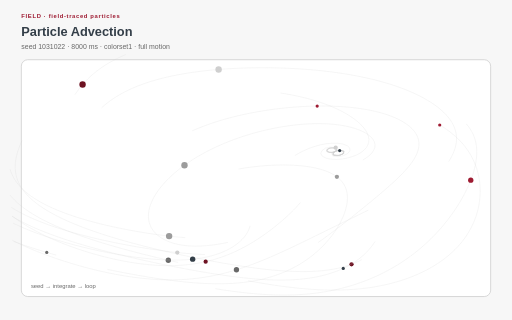
t = 0.00 s
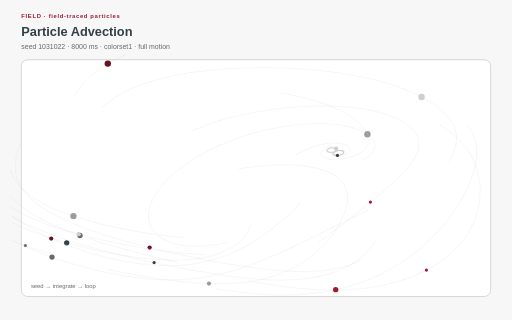
t = 2.00 s
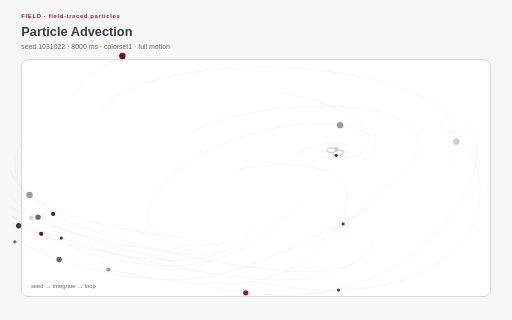
t = 3.00 s
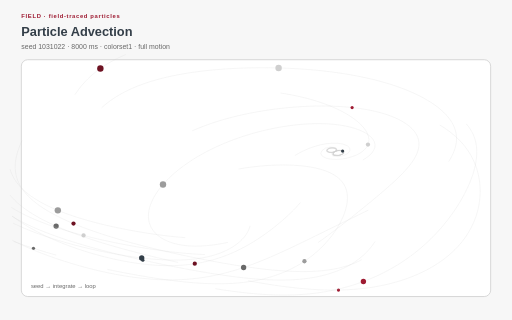
t = 5.00 s
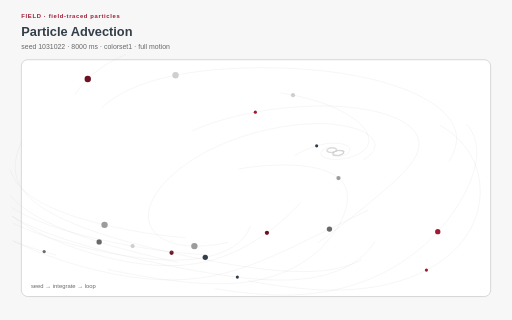
t = 6.00 s
t = 8.00 s: frame unchanged from t = 0.00 s, image omitted

The animated SVG that drew these frames (rendered in a browser with its animation timeline set to each time). Animation: 18 SMIL elements (animateMotion=18), 17 CSS @keyframes rules; one cycle of 8.00 s, repeats indefinitely.

<?xml version="1.0" encoding="UTF-8"?>
<svg xmlns="http://www.w3.org/2000/svg" xmlns:xlink="http://www.w3.org/1999/xlink" viewBox="0 0 960 600" width="960" height="600" role="img" aria-labelledby="particle-advection-title particle-advection-desc" data-procedural-svg-version="1" data-pattern-id="procedural-svg-particle-advection" data-example-id="particle-advection" data-family="field" data-renderer="field" data-variant="3" data-pattern-revision="1" data-seed="1031022" data-palette="colorset1" data-motion="full" data-motion-engine="smil" data-duration-ms="8000" data-loop="true" data-loop-contract="master-phase" data-reduced-motion-fallback="layered" data-driver="SMIL motion paths" data-technique="field-traced particles" data-deterministic="true" data-standalone="true" data-parameter-values="{}" data-parameter-hash="5e9f8e8ac75a53445f36ccfe198f885f862fa051844f4e5e049fe35f582d1829">
  <title id="particle-advection-title">Particle Advection</title>
  <desc id="particle-advection-desc">Particles follow bounded precomputed field trajectories with deterministic phase-offset playback. Deterministic seed 1031022; full motion.</desc>

  <style>:root{color-scheme:light}
*{box-sizing:border-box}
.psvg-panel{fill:#ffffff;stroke:#cfcfcf;stroke-width:1.5}
.psvg-guide{fill:none;stroke:#cfcfcf;stroke-width:2}
.psvg-title{font:700 24px Arial,sans-serif;fill:#333e48}
.psvg-subtitle{font:13px Arial,sans-serif;fill:#696969}
.psvg-kicker{font:700 11px Arial,sans-serif;letter-spacing:1.222px;fill:#9e1b32}
.psvg-label{font:600 13px Arial,sans-serif;fill:#333e48}
.psvg-node-label{font:700 10px Arial,sans-serif;fill:#ffffff;pointer-events:none}
.psvg-note{font:11px Arial,sans-serif;fill:#696969}
.psvg-cell,.psvg-art circle,.psvg-art rect,.psvg-art path,.psvg-art polygon{transform-box:fill-box;transform-origin:center}
.psvg-reduced-layer{display:none}

@keyframes psvg-wave{0%,100%{transform:scale(.72);opacity:.42}50%{transform:scale(1.28);opacity:1}}
@keyframes psvg-travel{0%,100%{transform:translateX(0)}50%{transform:translateX(var(--psvg-distance))}}
@keyframes psvg-travel-overshoot{0%,100%{transform:translateX(0)}8%,92%{transform:translateX(-14px)}45%,55%{transform:translateX(calc(var(--psvg-distance) + 18px))}50%{transform:translateX(var(--psvg-distance))}}
@keyframes psvg-travel-asymmetric{0%,100%{transform:translateX(0)}28%,66%{transform:translateX(var(--psvg-distance))}}
@keyframes psvg-crossfade-a{0%,100%{opacity:.18;transform:scale(.86)}50%{opacity:.78;transform:scale(1.06)}}
@keyframes psvg-crossfade-b{0%,100%{opacity:.78;transform:scale(1.06)}50%{opacity:.18;transform:scale(.86)}}
@keyframes psvg-parallax{0%,100%{transform:translateX(calc(var(--psvg-shift)*-1))}50%{transform:translateX(var(--psvg-shift))}}
@keyframes psvg-draw{0%,10%,100%{stroke-dasharray:1;stroke-dashoffset:1}55%,78%{stroke-dasharray:1;stroke-dashoffset:0}}
@keyframes psvg-conveyor{to{stroke-dashoffset:-1}}
@keyframes psvg-trim{0%{stroke-dasharray:.16 .84;stroke-dashoffset:.2}100%{stroke-dasharray:.16 .84;stroke-dashoffset:-.8}}
@keyframes psvg-ribbon{0%,100%{transform:translateX(-9px);opacity:.4}50%{transform:translateX(9px);opacity:.9}}
@keyframes psvg-contour{0%,100%{transform:scale(.88);opacity:.18}50%{transform:scale(1.1);opacity:.62}}
@keyframes psvg-cell-state{0%,100%{opacity:.28}50%{opacity:.95}}
@keyframes psvg-rd{0%,100%{opacity:.35}50%{opacity:1}}
@keyframes psvg-seed{0%,8%,100%{transform:scale(.35);opacity:.25}48%,78%{transform:scale(1);opacity:1}}
@keyframes psvg-tile-wave{0%,100%{transform:scale(.72) rotate(0deg);opacity:.32}50%{transform:scale(1.12) rotate(45deg);opacity:.92}}
@keyframes psvg-state-card{0%,18%,100%{opacity:.38;transform:scale(.94)}35%,58%{opacity:1;transform:scale(1.08)}75%{opacity:.62;transform:scale(1)}}

@media(prefers-reduced-motion:reduce){.psvg-motion-layer{display:none!important}.psvg-reduced-layer{display:inline!important}*{animation:none!important}}</style>
  <rect width="960" height="600" fill="#f7f7f7"/>
  <text class="psvg-kicker" x="40" y="34">FIELD · field-traced particles</text>
  <text class="psvg-title" x="40" y="68">Particle Advection</text>
  <text class="psvg-subtitle" x="40" y="92">seed 1031022 · 8000 ms · colorset1 · full motion</text>
  <g class="psvg-motion-layer" data-motion-layer="animated"><rect class="psvg-panel" x="40" y="112" width="880" height="444" rx="12"/><g class="psvg-art" data-role="procedural-art"><path id="field-route-0" d="M 824.474 234.365 L 831.156 238.49 L 837.503 242.749 L 843.507 247.131 L 849.168 251.629 L 854.484 256.233 L 859.459 260.933 L 864.097 265.719 L 868.406 270.583 L 872.394 275.517 L 876.071 280.512 L 879.445 285.56 L 882.529 290.656 L 885.332 295.793 L 887.865 300.965 L 890.138 306.168 L 892.16 311.398 L 893.94 316.65 L 895.487 321.92 L 896.807 327.206 L 897.909 332.505 L 898.796 337.814 L 899.474 343.131 L 899.948 348.454 L 900.221 353.78 L 900.295 359.108 L 900.173 364.436 L 899.855 369.761 L 899.341 375.083 L 898.632 380.399 L 897.727 385.707 L 896.623 391.006 L 895.318 396.293 L 893.81 401.567 L 892.094 406.824 L 890.168 412.063 L 888.026 417.28 L 885.664 422.473 L 883.075 427.638 L 880.256 432.773 L 877.199 437.873 L 873.899 442.934 L 870.349 447.952 L 866.543 452.922 L 862.476 457.839 L 858.142 462.697 L 853.535 467.491 L 848.649 472.215 L 843.481 476.861 L 838.027 481.424 L 832.283 485.894 L 826.247 490.266 L 819.916 494.531 L 813.292 498.68 L 806.373 502.705 L 799.162 506.597 L 791.66 510.347 L 783.871 513.945 L 775.801 517.381 L 767.455 520.646 L 758.843 523.729 L 749.973 526.62 L 740.858 529.31 L 731.511 531.789 L 721.948 534.049 L 712.187 536.083 L 702.249 537.884 L 692.154 539.448 L 681.926 540.773 L 671.588 541.86 L 661.163 542.71 L 650.674 543.328 L 640.143 543.722 L 629.589 543.899 L 619.029 543.871 L 608.478 543.648 L 597.949 543.242 L 587.451 542.666 L 576.992 541.931 L 566.577 541.051 L 556.211 540.035 L 545.895 538.896 L 535.631 537.642 L 525.42 536.285 L 515.26 534.832 L 505.152 533.291 L 495.093 531.669 L 485.082 529.973 L 475.118 528.208 L 465.2 526.379" fill="none" stroke="#cfcfcf" stroke-width="1" opacity=".35"/><circle r="3" fill="#9e1b32"><animateMotion keyPoints="0;1;0" keyTimes="0;0.5;1" calcMode="linear" dur="8.000s" begin="0s" repeatCount="indefinite"><mpath href="#field-route-0"/></animateMotion></circle><path id="field-route-1" d="M 678.333 486.874 L 670.942 490.68 L 662.967 494.172 L 654.447 497.32 L 645.438 500.1 L 636.007 502.496 L 626.226 504.505 L 616.17 506.131 L 605.909 507.39 L 595.505 508.303 L 585.011 508.895 L 574.467 509.196 L 563.908 509.232 L 553.355 509.031 L 542.827 508.619 L 532.334 508.02 L 521.883 507.255 L 511.48 506.341 L 501.124 505.297 L 490.818 504.136 L 480.56 502.87 L 470.35 501.511 L 460.184 500.069 L 450.062 498.55 L 439.982 496.963 L 429.941 495.312 L 419.939 493.603 L 409.974 491.841 L 400.044 490.028 L 390.149 488.167 L 380.288 486.261 L 370.46 484.311 L 360.666 482.319 L 350.905 480.286 L 341.178 478.212 L 331.484 476.098 L 321.826 473.944 L 312.204 471.749 L 302.62 469.512 L 293.074 467.234 L 283.57 464.912 L 274.108 462.545 L 264.693 460.133 L 255.326 457.672 L 246.012 455.162 L 236.752 452.6 L 227.553 449.985 L 218.417 447.312 L 209.351 444.58 L 200.359 441.786 L 191.449 438.927 L 182.626 435.999 L 173.899 433 L 165.275 429.924 L 156.765 426.77 L 148.377 423.533 L 140.125 420.208 L 132.02 416.793 L 124.077 413.282 L 116.309 409.673 L 108.735 405.96 L 101.372 402.141 L 94.24 398.212 L 87.36 394.17 L 80.755 390.012 L 74.448 385.739 L 68.465 381.349 L 62.829 376.843 L 57.566 372.224 L 52.7 367.495 L 48.252 362.663 L 44.241 357.734 L 40.681 352.718 L 37.584 347.625 L 34.953 342.465 L 32.787 337.25 L 31.079 331.992 L 29.818 326.702 L 28.985 321.391 L 28.561 316.067 L 28.522 310.739 L 28.844 305.413 L 29.499 300.096 L 30.463 294.79 L 31.71 289.499 L 33.216 284.226 L 34.959 278.971 L 36.917 273.735 L 39.071 268.519 L 41.404 263.323" fill="none" stroke="#cfcfcf" stroke-width="1" opacity=".35"/><circle r="4" fill="#6d1222"><animateMotion keyPoints="0;1;0" keyTimes="0;0.5;1" calcMode="linear" dur="8.000s" begin="-0.11s" repeatCount="indefinite"><mpath href="#field-route-1"/></animateMotion></circle><path id="field-route-2" d="M 334.031 492.075 L 324.375 489.919 L 314.748 487.729 L 305.153 485.505 L 295.589 483.245 L 286.058 480.951 L 276.563 478.62 L 267.104 476.251 L 257.683 473.844 L 248.304 471.396 L 238.968 468.906 L 229.678 466.372 L 220.439 463.792 L 211.253 461.164 L 202.125 458.485 L 193.059 455.752 L 184.061 452.964 L 175.135 450.117 L 166.289 447.208 L 157.527 444.233 L 148.859 441.19 L 140.293 438.074 L 131.837 434.883 L 123.501 431.612 L 115.296 428.258 L 107.234 424.817 L 99.329 421.284 L 91.595 417.656 L 84.047 413.93 L 76.703 410.102 L 69.581 406.168 L 62.7 402.126 L 56.08 397.975 L 49.745 393.712 L 43.715 389.338 L 38.014 384.854 L 32.662 380.261 L 27.682 375.562 L 23.093 370.764 L 18.91 365.871" fill="none" stroke="#cfcfcf" stroke-width="1" opacity=".35"/><circle r="5" fill="#696969"><animateMotion keyPoints="0;1;0" keyTimes="0;0.5;1" calcMode="linear" dur="8.000s" begin="-0.22s" repeatCount="indefinite"><mpath href="#field-route-2"/></animateMotion></circle><path id="field-route-3" d="M 347.229 445.619 L 336.812 444.744 L 326.441 443.74 L 316.119 442.616 L 305.846 441.383 L 295.623 440.046 L 285.453 438.612 L 275.336 437.086 L 265.273 435.469 L 255.268 433.765 L 245.323 431.974 L 235.439 430.098 L 225.621 428.135 L 215.873 426.086 L 206.2 423.949 L 196.606 421.723 L 187.099 419.404 L 177.685 416.99 L 168.372 414.478 L 159.171 411.864 L 150.091 409.144 L 141.144 406.313 L 132.345 403.367 L 123.708 400.302 L 115.25 397.112 L 106.991 393.792 L 98.95 390.338 L 91.151 386.746 L 83.619 383.012 L 76.378 379.133 L 69.457 375.109 L 62.882 370.94 L 56.681 366.627 L 50.881 362.175 L 45.503 357.589 L 40.568 352.879 L 36.09 348.054 L 32.08 343.125 L 28.539 338.105 L 25.464 333.008 L 22.848 327.846 L 20.675 322.632 L 18.927 317.378" fill="none" stroke="#cfcfcf" stroke-width="1" opacity=".35"/><circle r="6" fill="#9c9c9c"><animateMotion keyPoints="0;1;0" keyTimes="0;0.5;1" calcMode="linear" dur="8.000s" begin="-0.33s" repeatCount="indefinite"><mpath href="#field-route-3"/></animateMotion></circle><path id="field-route-4" d="M 703.272 452.757 L 699.896 457.805 L 696.174 462.791 L 692.092 467.705 L 687.635 472.535 L 682.789 477.269 L 677.538 481.892 L 671.867 486.386 L 665.764 490.734 L 659.219 494.915 L 652.224 498.907 L 644.778 502.685 L 636.886 506.225 L 628.562 509.504 L 619.826 512.497 L 610.709 515.186 L 601.25 517.554 L 591.493 519.593 L 581.489 521.298 L 571.286 522.673 L 560.935 523.727 L 550.48 524.475 L 539.959 524.936 L 529.406 525.131 L 518.847 525.082 L 508.3 524.813 L 497.781 524.344 L 487.3 523.696 L 476.861 522.889 L 466.47 521.94 L 456.128 520.865 L 445.833 519.677 L 435.587 518.389 L 425.386 517.011 L 415.229 515.553 L 405.113 514.023 L 395.038 512.429 L 384.999 510.775 L 374.996 509.068 L 365.027 507.311 L 355.089 505.508 L 345.183 503.663 L 335.307 501.777 L 325.459 499.853 L 315.641 497.892 L 305.851 495.894 L 296.089 493.862 L 286.356 491.795 L 276.653 489.692 L 266.98 487.555 L 257.338 485.382 L 247.729 483.173 L 238.154 480.926 L 228.615 478.64 L 219.115 476.314 L 209.655 473.946 L 200.238 471.535 L 190.868 469.077 L 181.549 466.572 L 172.283 464.016 L 163.076 461.407 L 153.931 458.743 L 144.855 456.019 L 135.854 453.233 L 126.934 450.381 L 118.101 447.461 L 109.365 444.468 L 100.734 441.398 L 92.217 438.248 L 83.825 435.014 L 75.571 431.691 L 67.466 428.276 L 59.525 424.764 L 51.762 421.151 L 44.195 417.435 L 36.84 413.612 L 29.716 409.679 L 22.843 405.634" fill="none" stroke="#cfcfcf" stroke-width="1" opacity=".35"/><circle r="3" fill="#333e48"><animateMotion keyPoints="0;1;0" keyTimes="0;0.5;1" calcMode="linear" dur="8.000s" begin="-0.44s" repeatCount="indefinite"><mpath href="#field-route-4"/></animateMotion></circle><path id="field-route-5" d="M 384.04 477.287 L 373.521 476.822 L 363.037 476.183 L 352.594 475.391 L 342.195 474.463 L 331.842 473.415 L 321.534 472.257 L 311.273 470.999 L 301.057 469.65 L 290.886 468.217 L 280.761 466.704 L 270.681 465.115 L 260.647 463.454 L 250.66 461.724 L 240.719 459.926 L 230.827 458.061 L 220.985 456.13 L 211.195 454.133 L 201.46 452.068 L 191.783 449.936 L 182.166 447.735 L 172.615 445.462 L 163.133 443.117 L 153.726 440.696 L 144.399 438.197 L 135.16 435.617 L 126.016 432.952 L 116.976 430.198 L 108.049 427.352 L 99.245 424.41 L 90.576 421.367 L 82.056 418.22 L 73.699 414.963 L 65.52 411.593 L 57.536 408.105 L 49.767 404.497 L 42.231 400.764 L 34.949 396.906 L 27.943 392.919 L 21.234 388.805" fill="none" stroke="#cfcfcf" stroke-width="1" opacity=".35"/><circle r="4" fill="#cfcfcf"><animateMotion keyPoints="0;1;0" keyTimes="0;0.5;1" calcMode="linear" dur="8.000s" begin="-0.55s" repeatCount="indefinite"><mpath href="#field-route-5"/></animateMotion></circle><path id="field-route-6" d="M 874.295 232.33 L 878.374 237.245 L 881.913 242.264 L 884.935 247.37 L 887.464 252.543 L 889.529 257.768 L 891.162 263.032 L 892.392 268.323 L 893.249 273.634 L 893.762 278.955 L 893.958 284.283 L 893.861 289.61 L 893.495 294.935 L 892.88 300.254 L 892.034 305.565 L 890.975 310.866 L 889.717 316.156 L 888.272 321.434 L 886.653 326.699 L 884.87 331.951 L 882.932 337.188 L 880.845 342.411 L 878.617 347.619 L 876.253 352.812 L 873.758 357.989 L 871.136 363.15 L 868.39 368.295 L 865.521 373.422 L 862.533 378.533 L 859.426 383.625 L 856.201 388.698 L 852.857 393.752 L 849.395 398.786 L 845.815 403.798 L 842.113 408.788 L 838.29 413.755 L 834.344 418.697 L 830.271 423.612 L 826.069 428.5 L 821.736 433.359 L 817.269 438.187 L 812.663 442.981 L 807.915 447.741 L 803.022 452.462 L 797.978 457.143 L 792.781 461.781 L 787.424 466.373 L 781.904 470.915 L 776.216 475.404 L 770.354 479.835 L 764.314 484.206 L 758.091 488.51 L 751.679 492.744 L 745.074 496.901 L 738.272 500.976 L 731.267 504.963 L 724.054 508.855 L 716.631 512.645 L 708.993 516.324 L 701.138 519.885 L 693.064 523.319 L 684.768 526.615 L 676.252 529.766 L 667.516 532.759 L 658.564 535.585 L 649.4 538.233 L 640.032 540.692 L 630.468 542.951 L 620.721 545.001 L 610.805 546.833 L 600.737 548.44 L 590.535 549.816 L 580.221 550.959 L 569.816 551.867 L 559.341 552.543 L 548.818 552.991 L 538.268 553.218 L 527.708 553.232 L 517.154 553.045 L 506.621 552.669 L 496.118 552.116 L 485.653 551.4 L 475.234 550.534 L 464.862 549.532 L 454.541 548.405 L 444.271 547.165 L 434.051 545.825 L 423.879 544.392 L 413.755 542.878 L 403.675 541.29" fill="none" stroke="#cfcfcf" stroke-width="1" opacity=".35"/><circle r="5" fill="#9e1b32"><animateMotion keyPoints="0;1;0" keyTimes="0;0.5;1" calcMode="linear" dur="8.000s" begin="-0.66s" repeatCount="indefinite"><mpath href="#field-route-6"/></animateMotion></circle><path id="field-route-7" d="M 140.595 177.492 L 143.972 172.444 L 147.594 167.439 L 151.466 162.482 L 155.598 157.579 L 159.997 152.735 L 164.671 147.958 L 169.63 143.254 L 174.881 138.631 L 180.431 134.099 L 186.288 129.665 L 192.456 125.34 L 198.939 121.135 L 205.738 117.058 L 212.851 113.12 L 220.275 109.331 L 228.003 105.7 L 236.024 102.234" fill="none" stroke="#cfcfcf" stroke-width="1" opacity=".35"/><circle r="6" fill="#6d1222"><animateMotion keyPoints="0;1;0" keyTimes="0;0.5;1" calcMode="linear" dur="8.000s" begin="-0.77s" repeatCount="indefinite"><mpath href="#field-route-7"/></animateMotion></circle><path id="field-route-8" d="M 105.442 478.344 L 96.231 475.738 L 87.086 473.074 L 78.012 470.349 L 69.016 467.559 L 60.102 464.702 L 51.28 461.773 L 42.557 458.77 L 33.942 455.69 L 25.443 452.527" fill="none" stroke="#cfcfcf" stroke-width="1" opacity=".35"/><circle r="3" fill="#696969"><animateMotion keyPoints="0;1;0" keyTimes="0;0.5;1" calcMode="linear" dur="8.000s" begin="-0.88s" repeatCount="indefinite"><mpath href="#field-route-8"/></animateMotion></circle><path id="field-route-9" d="M 447.254 316.961 L 457.267 315.267 L 467.405 313.776 L 477.652 312.489 L 487.993 311.41 L 498.413 310.546 L 508.897 309.904 L 519.426 309.498 L 529.981 309.343 L 540.539 309.458 L 551.068 309.867 L 561.527 310.599 L 571.865 311.688 L 582.008 313.17 L 591.863 315.084 L 601.311 317.464 L 610.207 320.335 L 618.394 323.7 L 625.727 327.534 L 632.096 331.784 L 637.45 336.376 L 641.803 341.23 L 645.218 346.272 L 647.785 351.44 L 649.601 356.689 L 650.759 361.985 L 651.344 367.305 L 651.427 372.632 L 651.069 377.957 L 650.317 383.272 L 649.213 388.571 L 647.79 393.85 L 646.074 399.107 L 644.086 404.34 L 641.843 409.546 L 639.359 414.725 L 636.642 419.873 L 633.7 424.991 L 630.538 430.074 L 627.159 435.122 L 623.563 440.131 L 619.749 445.1 L 615.714 450.024 L 611.455 454.899 L 606.966 459.722 L 602.24 464.486 L 597.269 469.187 L 592.045 473.817 L 586.557 478.369 L 580.794 482.834 L 574.745 487.201 L 568.399 491.46 L 561.744 495.597 L 554.768 499.597 L 547.463 503.444 L 539.822 507.121 L 531.839 510.609 L 523.515 513.888 L 514.855 516.937 L 505.87 519.737 L 496.58 522.27 L 487.008 524.52 L 477.186 526.477 L 467.15 528.134 L 456.938 529.49 L 446.589 530.55 L 436.141 531.323 L 425.627 531.823 L 415.078 532.067 L 404.518 532.073 L 393.967 531.86 L 383.438 531.449 L 372.943 530.858 L 362.489 530.104 L 352.081 529.205 L 341.721 528.174 L 331.409 527.025 L 321.146 525.771 L 310.93 524.421 L 300.761 522.985 L 290.637 521.469 L 280.556 519.883 L 270.517 518.23 L 260.519 516.516 L 250.559 514.745 L 240.637 512.921 L 230.753 511.046 L 220.905 509.122 L 211.094 507.151 L 201.32 505.135" fill="none" stroke="#cfcfcf" stroke-width="1" opacity=".35"/><circle r="4" fill="#9c9c9c"><animateMotion keyPoints="0;1;0" keyTimes="0;0.5;1" calcMode="linear" dur="8.000s" begin="-0.99s" repeatCount="indefinite"><mpath href="#field-route-9"/></animateMotion></circle><path id="field-route-10" d="M 468.862 423.519 L 467.299 428.788 L 464.987 433.987 L 461.975 439.094 L 458.296 444.088 L 453.968 448.948 L 449.003 453.65 L 443.406 458.168 L 437.182 462.472 L 430.336 466.529 L 422.881 470.303 L 414.841 473.757 L 406.253 476.857 L 397.17 479.575 L 387.66 481.891 L 377.799 483.797 L 367.666 485.298 L 357.338 486.408 L 346.882 487.152 L 336.352 487.558 L 325.794 487.658 L 315.24 487.482 L 304.713 487.06 L 294.23 486.418 L 283.801 485.58 L 273.434 484.567 L 263.132 483.396 L 252.898 482.083 L 242.732 480.641 L 232.636 479.079 L 222.609 477.407 L 212.652 475.633 L 202.765 473.762 L 192.947 471.799 L 183.201 469.748 L 173.528 467.611 L 163.928 465.391 L 154.405 463.089 L 144.96 460.706 L 135.598 458.241 L 126.323 455.694 L 117.138 453.065 L 108.049 450.352 L 99.063 447.554 L 90.185 444.669 L 81.423 441.695 L 72.785 438.63 L 64.28 435.472 L 55.918 432.218 L 47.709 428.867 L 39.663 425.416 L 31.793 421.863 L 24.111 418.208" fill="none" stroke="#cfcfcf" stroke-width="1" opacity=".35"/><circle r="5" fill="#333e48"><animateMotion keyPoints="0;1;0" keyTimes="0;0.5;1" calcMode="linear" dur="8.000s" begin="-1.1s" repeatCount="indefinite"><mpath href="#field-route-10"/></animateMotion></circle><path id="field-route-11" d="M 190.451 202.111 L 195.699 197.488 L 201.278 192.964 L 207.193 188.55 L 213.444 184.256 L 220.032 180.092 L 226.952 176.068 L 234.198 172.192 L 241.76 168.473 L 249.625 164.918 L 257.78 161.532 L 266.206 158.321 L 274.885 155.286 L 283.798 152.429 L 292.925 149.748 L 302.246 147.244 L 311.74 144.911 L 321.39 142.748 L 331.178 140.748 L 341.087 138.907 L 351.104 137.219 L 361.213 135.679 L 371.403 134.282 L 381.663 133.021 L 391.984 131.893 L 402.356 130.891 L 412.771 130.013 L 423.223 129.253 L 433.706 128.608 L 444.213 128.075 L 454.739 127.651 L 465.28 127.333 L 475.832 127.12 L 486.39 127.011 L 496.95 127.003 L 507.508 127.098 L 518.061 127.293 L 528.604 127.589 L 539.135 127.987 L 549.648 128.487 L 560.141 129.09 L 570.607 129.798 L 581.043 130.612 L 591.443 131.535 L 601.803 132.568 L 612.116 133.713 L 622.376 134.974 L 632.576 136.353 L 642.709 137.853 L 652.767 139.476 L 662.742 141.225 L 672.624 143.104 L 682.403 145.115 L 692.069 147.26 L 701.611 149.542 L 711.018 151.963 L 720.277 154.525 L 729.376 157.229 L 738.3 160.078 L 747.037 163.07 L 755.571 166.208 L 763.889 169.491 L 771.974 172.918 L 779.81 176.49 L 787.38 180.205 L 794.666 184.061 L 801.651 188.057 L 808.313 192.191 L 814.633 196.46 L 820.588 200.86 L 826.156 205.387 L 831.315 210.036 L 836.039 214.801 L 840.305 219.675 L 844.093 224.648 L 847.38 229.711 L 850.151 234.853 L 852.393 240.059 L 854.098 245.317 L 855.267 250.613 L 855.904 255.931 L 856.022 261.259 L 855.64 266.583 L 854.781 271.893 L 853.473 277.18 L 851.747 282.437 L 849.634 287.657 L 847.167 292.838 L 844.378 297.976 L 841.297 303.073" fill="none" stroke="#cfcfcf" stroke-width="1" opacity=".35"/><circle r="6" fill="#cfcfcf"><animateMotion keyPoints="0;1;0" keyTimes="0;0.5;1" calcMode="linear" dur="8.000s" begin="-1.21s" repeatCount="indefinite"><mpath href="#field-route-11"/></animateMotion></circle><path id="field-route-12" d="M 360.238 245.393 L 368.265 241.931 L 376.496 238.593 L 384.923 235.382 L 393.535 232.299 L 402.324 229.346 L 411.279 226.522 L 420.392 223.83 L 429.653 221.27 L 439.052 218.842 L 448.582 216.546 L 458.232 214.383 L 467.996 212.353 L 477.865 210.456 L 487.83 208.695 L 497.886 207.068 L 508.025 205.578 L 518.239 204.225 L 528.522 203.013 L 538.867 201.944 L 549.268 201.021 L 559.716 200.248 L 570.204 199.628 L 580.725 199.169 L 591.269 198.874 L 601.826 198.752 L 612.385 198.81 L 622.934 199.057 L 633.457 199.501 L 643.938 200.153 L 654.356 201.024 L 664.688 202.124 L 674.907 203.467 L 684.983 205.062 L 694.878 206.923 L 704.552 209.058 L 713.96 211.479 L 723.049 214.192 L 731.762 217.202 L 740.038 220.511 L 747.812 224.117 L 755.017 228.012 L 761.583 232.185 L 767.445 236.617 L 772.544 241.283 L 776.83 246.152 L 780.268 251.19 L 782.844 256.357 L 784.56 261.614 L 785.443 266.923 L 785.535 272.251 L 784.893 277.569 L 783.582 282.856 L 781.67 288.096 L 779.227 293.279 L 776.319 298.401 L 773.004 303.46 L 769.34 308.457 L 765.374 313.395 L 761.15 318.278 L 756.705 323.111 L 752.072 327.899 L 747.28 332.647 L 742.353 337.359 L 737.312 342.041 L 732.175 346.696 L 726.957 351.328 L 721.672 355.941 L 716.33 360.537 L 710.94 365.119 L 705.51 369.688 L 700.046 374.248 L 694.552 378.798 L 689.031 383.339 L 683.485 387.874 L 677.917 392.401 L 672.327 396.921 L 666.713 401.434 L 661.075 405.939 L 655.411 410.436 L 649.719 414.923 L 643.995 419.401 L 638.236 423.867 L 632.438 428.32 L 626.596 432.758 L 620.705 437.18 L 614.76 441.583 L 608.754 445.966 L 602.68 450.324 L 596.533 454.657" fill="none" stroke="#cfcfcf" stroke-width="1" opacity=".35"/><circle r="3" fill="#9e1b32"><animateMotion keyPoints="0;1;0" keyTimes="0;0.5;1" calcMode="linear" dur="8.000s" begin="-1.32s" repeatCount="indefinite"><mpath href="#field-route-12"/></animateMotion></circle><path id="field-route-13" d="M 563.26 379.748 L 559.097 384.645 L 554.671 389.482 L 550.035 394.27 L 545.225 399.013 L 540.26 403.715 L 535.155 408.379 L 529.918 413.006 L 524.551 417.594 L 519.054 422.144 L 513.426 426.652 L 507.661 431.116 L 501.753 435.532 L 495.695 439.896 L 489.476 444.202 L 483.086 448.444 L 476.512 452.613 L 469.743 456.703 L 462.763 460.701 L 455.558 464.596 L 448.114 468.375 L 440.415 472.022 L 432.449 475.519 L 424.202 478.847 L 415.667 481.984 L 406.837 484.907 L 397.714 487.59 L 388.306 490.01 L 378.629 492.143 L 368.708 493.968 L 358.576 495.47 L 348.272 496.637 L 337.841 497.466 L 327.327 497.961 L 316.772 498.131 L 306.216 497.991 L 295.69 497.56 L 285.222 496.858 L 274.832 495.907 L 264.534 494.727 L 254.34 493.337 L 244.256 491.756 L 234.286 490 L 224.434 488.082 L 214.7 486.016 L 205.086 483.811 L 195.593 481.478 L 186.22 479.023 L 176.969 476.454 L 167.841 473.775 L 158.837 470.991 L 149.96 468.105 L 141.212 465.121 L 132.596 462.041 L 124.115 458.866 L 115.775 455.598 L 107.58 452.238 L 99.535 448.787 L 91.645 445.245 L 83.917 441.614 L 76.358 437.894 L 68.972 434.086 L 61.768 430.19 L 54.751 426.208 L 47.928 422.142 L 41.306 417.992 L 34.889 413.76 L 28.683 409.449 L 22.693 405.061" fill="none" stroke="#cfcfcf" stroke-width="1" opacity=".35"/><circle r="4" fill="#6d1222"><animateMotion keyPoints="0;1;0" keyTimes="0;0.5;1" calcMode="linear" dur="8.000s" begin="-1.43s" repeatCount="indefinite"><mpath href="#field-route-13"/></animateMotion></circle><path id="field-route-14" d="M 690.649 393.932 L 683.062 397.638 L 675.466 401.34 L 667.867 405.039 L 660.267 408.738 L 652.669 412.438 L 645.074 416.14 L 637.483 419.844 L 629.898 423.551 L 622.318 427.261 L 614.742 430.973 L 607.169 434.686 L 599.597 438.399 L 592.021 442.111 L 584.44 445.82 L 576.848 449.524 L 569.241 453.219 L 561.613 456.904 L 553.958 460.574 L 546.268 464.225 L 538.536 467.854 L 530.753 471.455 L 522.911 475.023 L 515 478.553 L 507.01 482.036 L 498.93 485.467 L 490.75 488.836 L 482.457 492.135 L 474.042 495.354 L 465.493 498.481 L 456.798 501.505 L 447.949 504.412 L 438.936 507.189 L 429.752 509.818 L 420.392 512.286 L 410.855 514.574 L 401.143 516.665 L 391.261 518.544 L 381.221 520.194 L 371.037 521.603 L 360.728 522.76 L 350.319 523.656 L 339.834 524.289 L 329.299 524.659 L 318.742 524.77 L 308.185 524.63 L 297.652 524.249 L 287.161 523.641 L 276.728 522.818 L 266.364 521.796 L 256.079 520.589 L 245.878 519.21 L 235.768 517.673 L 225.748 515.99 L 215.823 514.171 L 205.991 512.226 L 196.254 510.165 L 186.61 507.994 L 177.06 505.72 L 167.604 503.348 L 158.242 500.884 L 148.973 498.33 L 139.8 495.691 L 130.722 492.969 L 121.743 490.165 L 112.863 487.282 L 104.085 484.319 L 95.413 481.279 L 86.85 478.161 L 78.4 474.966 L 70.067 471.693 L 61.857 468.342 L 53.775 464.913 L 45.826 461.406 L 38.016 457.819 L 30.352 454.154 L 22.841 450.409" fill="none" stroke="#cfcfcf" stroke-width="1" opacity=".35"/><circle r="5" fill="#696969"><animateMotion keyPoints="0;1;0" keyTimes="0;0.5;1" calcMode="linear" dur="8.000s" begin="-1.54s" repeatCount="indefinite"><mpath href="#field-route-14"/></animateMotion></circle><path id="field-route-15" d="M 427.323 454.5 L 417.492 456.445 L 407.489 458.153 L 397.313 459.576 L 386.972 460.655 L 376.495 461.323 L 365.941 461.508 L 355.407 461.137 L 345.03 460.149 L 334.987 458.502 L 325.474 456.189 L 316.676 453.242 L 308.743 449.726 L 301.767 445.726 L 295.784 441.335 L 290.784 436.643 L 286.725 431.724 L 283.545 426.643 L 281.178 421.451 L 279.552 416.186 L 278.601 410.88 L 278.265 405.555 L 278.489 400.228 L 279.222 394.913 L 280.423 389.619 L 282.053 384.355 L 284.081 379.126 L 286.478 373.937 L 289.22 368.792 L 292.287 363.694 L 295.66 358.645 L 299.324 353.648 L 303.266 348.705 L 307.475 343.819 L 311.94 338.99 L 316.654 334.223 L 321.61 329.518 L 326.8 324.878 L 332.22 320.305 L 337.864 315.802 L 343.729 311.371 L 349.811 307.016 L 356.105 302.738 L 362.609 298.54 L 369.32 294.426 L 376.234 290.399 L 383.348 286.462 L 390.66 282.617 L 398.166 278.87 L 405.864 275.222 L 413.75 271.679 L 421.82 268.243 L 430.073 264.919 L 438.504 261.711 L 447.111 258.623 L 455.889 255.661 L 464.834 252.83 L 473.944 250.136 L 483.215 247.584 L 492.642 245.183 L 502.22 242.94 L 511.945 240.863 L 521.811 238.964 L 531.812 237.253 L 541.939 235.743 L 552.183 234.449 L 562.531 233.387 L 572.968 232.576 L 583.474 232.038 L 594.023 231.794 L 604.582 231.87 L 615.108 232.294 L 625.549 233.094 L 635.836 234.297 L 645.886 235.933 L 655.598 238.025 L 664.852 240.591 L 673.507 243.644 L 681.403 247.182 L 688.361 251.189 L 694.192 255.632 L 698.702 260.449 L 701.718 265.555 L 703.116 270.836 L 702.852 276.163 L 700.977 281.406 L 697.627 286.459 L 692.985 291.245 L 687.245 295.717 L 680.581 299.85" fill="none" stroke="#cfcfcf" stroke-width="1" opacity=".35"/><circle r="6" fill="#9c9c9c"><animateMotion keyPoints="0;1;0" keyTimes="0;0.5;1" calcMode="linear" dur="8.000s" begin="-1.65s" repeatCount="indefinite"><mpath href="#field-route-15"/></animateMotion></circle><path id="field-route-16" d="M 553.009 291.562 L 559.905 287.527 L 567.245 283.696 L 575.054 280.109 L 583.358 276.818 L 592.185 273.893 L 601.55 271.432 L 611.446 269.572 L 621.794 268.51 L 632.354 268.521 L 642.524 269.955 L 651.037 273.108 L 655.977 277.817 L 656.037 283.145 L 651.698 288.002 L 644.176 291.742 L 634.435 293.799 L 624.084 292.743 L 622.087 287.511 L 628.431 283.252 L 638.364 281.443 L 646.232 284.997 L 641.42 289.74 L 631.849 291.992 L 622.836 289.216 L 627.078 284.337 L 636.293 281.734 L 645.725 284.13 L 642.315 289.172 L 633.178 291.844 L 623.355 289.889 L 626.43 284.792 L 635.264 281.873 L 645.24 283.62 L 642.865 288.811 L 634.032 291.731 L 623.856 290.307 L 626.01 285.091 L 634.58 281.977 L 644.814 283.29 L 643.237 288.558 L 634.627 291.643 L 624.279 290.581 L 625.705 285.301 L 634.082 282.057 L 644.454 283.058 L 643.517 288.365 L 635.082 291.571 L 624.639 290.779 L 625.459 285.467 L 633.681 282.124 L 644.135 282.877 L 643.75 288.202 L 635.467 291.507 L 624.967 290.938 L 625.24 285.612 L 633.327 282.185 L 643.832 282.724 L 643.96 288.052 L 635.818 291.445 L 625.284 291.075 L 625.032 285.749 L 632.988 282.246 L 643.527 282.585 L 644.164 287.904 L 636.164 291.381 L 625.61 291.203 L 624.82 285.89 L 632.643 282.311 L 643.199 282.451 L 644.374 287.746 L 636.526 291.311 L 625.966 291.327 L 624.591 286.044 L 632.267 282.386 L 642.826 282.315 L 644.602 287.567 L 636.929 291.227 L 626.378 291.454 L 624.331 286.227 L 631.835 282.478 L 642.377 282.171 L 644.862 287.35 L 637.403 291.121 L 626.883 291.587 L 624.023 286.458 L 631.31 282.601 L 641.806 282.018 L 645.166 287.069 L 637.987 290.977" fill="none" stroke="#cfcfcf" stroke-width="1" opacity=".35"/><circle r="3" fill="#333e48"><animateMotion keyPoints="0;1;0" keyTimes="0;0.5;1" calcMode="linear" dur="8.000s" begin="-1.76s" repeatCount="indefinite"><mpath href="#field-route-16"/></animateMotion></circle><path id="field-route-17" d="M 526.009 174.43 L 536.067 176.052 L 546.009 177.848 L 555.818 179.822 L 565.477 181.976 L 574.967 184.312 L 584.271 186.833 L 593.369 189.538 L 602.241 192.427 L 610.869 195.499 L 619.231 198.753 L 627.308 202.185 L 635.077 205.794 L 642.517 209.575 L 649.603 213.525 L 656.307 217.642 L 662.599 221.921 L 668.442 226.359 L 673.793 230.952 L 678.599 235.696 L 682.796 240.585 L 686.306 245.611 L 689.033 250.758 L 690.867 256.005 L 691.677 261.317 L 691.329 266.642 L 689.691 271.906 L 686.667 277.01 L 682.216 281.842 L 676.377 286.282 L 669.26 290.218 L 661.026 293.554 L 651.855 296.195 L 641.941 298.03 L 631.521 298.893 L 620.987 298.518 L 611.199 296.518 L 603.98 292.629 L 601.464 287.455 L 603.819 282.261 L 610.109 277.981 L 619.558 275.602 L 629.789 276.92 L 632.21 282.106 L 624.869 285.936 L 614.366 285.384 L 613.121 280.093 L 621.592 276.912 L 631.271 279.043 L 629.085 284.255 L 619.297 286.255 L 611.725 282.541 L 617.02 277.932 L 627.483 277.213 L 631.614 282.116 L 624.208 285.914 L 613.799 285.017 L 613.691 279.689 L 622.625 276.848 L 631.687 279.584 L 628.33 284.635 L 618.223 286.179 L 611.788 281.954 L 617.934 277.622 L 628.491 277.483 L 631.226 282.63 L 623.176 286.078 L 613.051 284.565 L 614.308 279.275 L 623.685 276.825 L 631.945 280.145 L 627.52 284.983 L 617.172 286.044 L 612.015 281.394 L 618.908 277.358 L 629.426 277.833 L 630.734 283.12 L 622.11 286.194 L 612.444 284.048 L 614.98 278.876 L 624.75 276.854 L 632.039 280.709 L 626.658 285.293 L 616.155 285.846 L 612.372 280.872 L 619.922 277.147 L 630.251 278.255 L 630.153 283.583 L 621.023 286.26 L 612.012 283.482" fill="none" stroke="#cfcfcf" stroke-width="1" opacity=".35"/><circle r="4" fill="#cfcfcf"><animateMotion keyPoints="0;1;0" keyTimes="0;0.5;1" calcMode="linear" dur="8.000s" begin="-1.87s" repeatCount="indefinite"><mpath href="#field-route-17"/></animateMotion></circle></g><text class="psvg-note" x="58" y="540">seed → integrate → loop</text></g><g class="psvg-reduced-layer" data-motion-layer="reduced"><rect class="psvg-panel" x="40" y="112" width="880" height="444" rx="12"/><g class="psvg-art" data-role="procedural-art"><path id="field-route-0-reduced" d="M 824.474 234.365 L 831.156 238.49 L 837.503 242.749 L 843.507 247.131 L 849.168 251.629 L 854.484 256.233 L 859.459 260.933 L 864.097 265.719 L 868.406 270.583 L 872.394 275.517 L 876.071 280.512 L 879.445 285.56 L 882.529 290.656 L 885.332 295.793 L 887.865 300.965 L 890.138 306.168 L 892.16 311.398 L 893.94 316.65 L 895.487 321.92 L 896.807 327.206 L 897.909 332.505 L 898.796 337.814 L 899.474 343.131 L 899.948 348.454 L 900.221 353.78 L 900.295 359.108 L 900.173 364.436 L 899.855 369.761 L 899.341 375.083 L 898.632 380.399 L 897.727 385.707 L 896.623 391.006 L 895.318 396.293 L 893.81 401.567 L 892.094 406.824 L 890.168 412.063 L 888.026 417.28 L 885.664 422.473 L 883.075 427.638 L 880.256 432.773 L 877.199 437.873 L 873.899 442.934 L 870.349 447.952 L 866.543 452.922 L 862.476 457.839 L 858.142 462.697 L 853.535 467.491 L 848.649 472.215 L 843.481 476.861 L 838.027 481.424 L 832.283 485.894 L 826.247 490.266 L 819.916 494.531 L 813.292 498.68 L 806.373 502.705 L 799.162 506.597 L 791.66 510.347 L 783.871 513.945 L 775.801 517.381 L 767.455 520.646 L 758.843 523.729 L 749.973 526.62 L 740.858 529.31 L 731.511 531.789 L 721.948 534.049 L 712.187 536.083 L 702.249 537.884 L 692.154 539.448 L 681.926 540.773 L 671.588 541.86 L 661.163 542.71 L 650.674 543.328 L 640.143 543.722 L 629.589 543.899 L 619.029 543.871 L 608.478 543.648 L 597.949 543.242 L 587.451 542.666 L 576.992 541.931 L 566.577 541.051 L 556.211 540.035 L 545.895 538.896 L 535.631 537.642 L 525.42 536.285 L 515.26 534.832 L 505.152 533.291 L 495.093 531.669 L 485.082 529.973 L 475.118 528.208 L 465.2 526.379" fill="none" stroke="#cfcfcf" stroke-width="1" opacity=".35"/><circle cx="858.142" cy="462.697" r="3" fill="#9e1b32"></circle><path id="field-route-1-reduced" d="M 678.333 486.874 L 670.942 490.68 L 662.967 494.172 L 654.447 497.32 L 645.438 500.1 L 636.007 502.496 L 626.226 504.505 L 616.17 506.131 L 605.909 507.39 L 595.505 508.303 L 585.011 508.895 L 574.467 509.196 L 563.908 509.232 L 553.355 509.031 L 542.827 508.619 L 532.334 508.02 L 521.883 507.255 L 511.48 506.341 L 501.124 505.297 L 490.818 504.136 L 480.56 502.87 L 470.35 501.511 L 460.184 500.069 L 450.062 498.55 L 439.982 496.963 L 429.941 495.312 L 419.939 493.603 L 409.974 491.841 L 400.044 490.028 L 390.149 488.167 L 380.288 486.261 L 370.46 484.311 L 360.666 482.319 L 350.905 480.286 L 341.178 478.212 L 331.484 476.098 L 321.826 473.944 L 312.204 471.749 L 302.62 469.512 L 293.074 467.234 L 283.57 464.912 L 274.108 462.545 L 264.693 460.133 L 255.326 457.672 L 246.012 455.162 L 236.752 452.6 L 227.553 449.985 L 218.417 447.312 L 209.351 444.58 L 200.359 441.786 L 191.449 438.927 L 182.626 435.999 L 173.899 433 L 165.275 429.924 L 156.765 426.77 L 148.377 423.533 L 140.125 420.208 L 132.02 416.793 L 124.077 413.282 L 116.309 409.673 L 108.735 405.96 L 101.372 402.141 L 94.24 398.212 L 87.36 394.17 L 80.755 390.012 L 74.448 385.739 L 68.465 381.349 L 62.829 376.843 L 57.566 372.224 L 52.7 367.495 L 48.252 362.663 L 44.241 357.734 L 40.681 352.718 L 37.584 347.625 L 34.953 342.465 L 32.787 337.25 L 31.079 331.992 L 29.818 326.702 L 28.985 321.391 L 28.561 316.067 L 28.522 310.739 L 28.844 305.413 L 29.499 300.096 L 30.463 294.79 L 31.71 289.499 L 33.216 284.226 L 34.959 278.971 L 36.917 273.735 L 39.071 268.519 L 41.404 263.323" fill="none" stroke="#cfcfcf" stroke-width="1" opacity=".35"/><circle cx="236.752" cy="452.6" r="4" fill="#6d1222"></circle><path id="field-route-2-reduced" d="M 334.031 492.075 L 324.375 489.919 L 314.748 487.729 L 305.153 485.505 L 295.589 483.245 L 286.058 480.951 L 276.563 478.62 L 267.104 476.251 L 257.683 473.844 L 248.304 471.396 L 238.968 468.906 L 229.678 466.372 L 220.439 463.792 L 211.253 461.164 L 202.125 458.485 L 193.059 455.752 L 184.061 452.964 L 175.135 450.117 L 166.289 447.208 L 157.527 444.233 L 148.859 441.19 L 140.293 438.074 L 131.837 434.883 L 123.501 431.612 L 115.296 428.258 L 107.234 424.817 L 99.329 421.284 L 91.595 417.656 L 84.047 413.93 L 76.703 410.102 L 69.581 406.168 L 62.7 402.126 L 56.08 397.975 L 49.745 393.712 L 43.715 389.338 L 38.014 384.854 L 32.662 380.261 L 27.682 375.562 L 23.093 370.764 L 18.91 365.871" fill="none" stroke="#cfcfcf" stroke-width="1" opacity=".35"/><circle cx="148.859" cy="441.19" r="5" fill="#696969"></circle><path id="field-route-3-reduced" d="M 347.229 445.619 L 336.812 444.744 L 326.441 443.74 L 316.119 442.616 L 305.846 441.383 L 295.623 440.046 L 285.453 438.612 L 275.336 437.086 L 265.273 435.469 L 255.268 433.765 L 245.323 431.974 L 235.439 430.098 L 225.621 428.135 L 215.873 426.086 L 206.2 423.949 L 196.606 421.723 L 187.099 419.404 L 177.685 416.99 L 168.372 414.478 L 159.171 411.864 L 150.091 409.144 L 141.144 406.313 L 132.345 403.367 L 123.708 400.302 L 115.25 397.112 L 106.991 393.792 L 98.95 390.338 L 91.151 386.746 L 83.619 383.012 L 76.378 379.133 L 69.457 375.109 L 62.882 370.94 L 56.681 366.627 L 50.881 362.175 L 45.503 357.589 L 40.568 352.879 L 36.09 348.054 L 32.08 343.125 L 28.539 338.105 L 25.464 333.008 L 22.848 327.846 L 20.675 322.632 L 18.927 317.378" fill="none" stroke="#cfcfcf" stroke-width="1" opacity=".35"/><circle cx="141.144" cy="406.313" r="6" fill="#9c9c9c"></circle><path id="field-route-4-reduced" d="M 703.272 452.757 L 699.896 457.805 L 696.174 462.791 L 692.092 467.705 L 687.635 472.535 L 682.789 477.269 L 677.538 481.892 L 671.867 486.386 L 665.764 490.734 L 659.219 494.915 L 652.224 498.907 L 644.778 502.685 L 636.886 506.225 L 628.562 509.504 L 619.826 512.497 L 610.709 515.186 L 601.25 517.554 L 591.493 519.593 L 581.489 521.298 L 571.286 522.673 L 560.935 523.727 L 550.48 524.475 L 539.959 524.936 L 529.406 525.131 L 518.847 525.082 L 508.3 524.813 L 497.781 524.344 L 487.3 523.696 L 476.861 522.889 L 466.47 521.94 L 456.128 520.865 L 445.833 519.677 L 435.587 518.389 L 425.386 517.011 L 415.229 515.553 L 405.113 514.023 L 395.038 512.429 L 384.999 510.775 L 374.996 509.068 L 365.027 507.311 L 355.089 505.508 L 345.183 503.663 L 335.307 501.777 L 325.459 499.853 L 315.641 497.892 L 305.851 495.894 L 296.089 493.862 L 286.356 491.795 L 276.653 489.692 L 266.98 487.555 L 257.338 485.382 L 247.729 483.173 L 238.154 480.926 L 228.615 478.64 L 219.115 476.314 L 209.655 473.946 L 200.238 471.535 L 190.868 469.077 L 181.549 466.572 L 172.283 464.016 L 163.076 461.407 L 153.931 458.743 L 144.855 456.019 L 135.854 453.233 L 126.934 450.381 L 118.101 447.461 L 109.365 444.468 L 100.734 441.398 L 92.217 438.248 L 83.825 435.014 L 75.571 431.691 L 67.466 428.276 L 59.525 424.764 L 51.762 421.151 L 44.195 417.435 L 36.84 413.612 L 29.716 409.679 L 22.843 405.634" fill="none" stroke="#cfcfcf" stroke-width="1" opacity=".35"/><circle cx="365.027" cy="507.311" r="3" fill="#333e48"></circle><path id="field-route-5-reduced" d="M 384.04 477.287 L 373.521 476.822 L 363.037 476.183 L 352.594 475.391 L 342.195 474.463 L 331.842 473.415 L 321.534 472.257 L 311.273 470.999 L 301.057 469.65 L 290.886 468.217 L 280.761 466.704 L 270.681 465.115 L 260.647 463.454 L 250.66 461.724 L 240.719 459.926 L 230.827 458.061 L 220.985 456.13 L 211.195 454.133 L 201.46 452.068 L 191.783 449.936 L 182.166 447.735 L 172.615 445.462 L 163.133 443.117 L 153.726 440.696 L 144.399 438.197 L 135.16 435.617 L 126.016 432.952 L 116.976 430.198 L 108.049 427.352 L 99.245 424.41 L 90.576 421.367 L 82.056 418.22 L 73.699 414.963 L 65.52 411.593 L 57.536 408.105 L 49.767 404.497 L 42.231 400.764 L 34.949 396.906 L 27.943 392.919 L 21.234 388.805" fill="none" stroke="#cfcfcf" stroke-width="1" opacity=".35"/><circle cx="182.166" cy="447.735" r="4" fill="#cfcfcf"></circle><path id="field-route-6-reduced" d="M 874.295 232.33 L 878.374 237.245 L 881.913 242.264 L 884.935 247.37 L 887.464 252.543 L 889.529 257.768 L 891.162 263.032 L 892.392 268.323 L 893.249 273.634 L 893.762 278.955 L 893.958 284.283 L 893.861 289.61 L 893.495 294.935 L 892.88 300.254 L 892.034 305.565 L 890.975 310.866 L 889.717 316.156 L 888.272 321.434 L 886.653 326.699 L 884.87 331.951 L 882.932 337.188 L 880.845 342.411 L 878.617 347.619 L 876.253 352.812 L 873.758 357.989 L 871.136 363.15 L 868.39 368.295 L 865.521 373.422 L 862.533 378.533 L 859.426 383.625 L 856.201 388.698 L 852.857 393.752 L 849.395 398.786 L 845.815 403.798 L 842.113 408.788 L 838.29 413.755 L 834.344 418.697 L 830.271 423.612 L 826.069 428.5 L 821.736 433.359 L 817.269 438.187 L 812.663 442.981 L 807.915 447.741 L 803.022 452.462 L 797.978 457.143 L 792.781 461.781 L 787.424 466.373 L 781.904 470.915 L 776.216 475.404 L 770.354 479.835 L 764.314 484.206 L 758.091 488.51 L 751.679 492.744 L 745.074 496.901 L 738.272 500.976 L 731.267 504.963 L 724.054 508.855 L 716.631 512.645 L 708.993 516.324 L 701.138 519.885 L 693.064 523.319 L 684.768 526.615 L 676.252 529.766 L 667.516 532.759 L 658.564 535.585 L 649.4 538.233 L 640.032 540.692 L 630.468 542.951 L 620.721 545.001 L 610.805 546.833 L 600.737 548.44 L 590.535 549.816 L 580.221 550.959 L 569.816 551.867 L 559.341 552.543 L 548.818 552.991 L 538.268 553.218 L 527.708 553.232 L 517.154 553.045 L 506.621 552.669 L 496.118 552.116 L 485.653 551.4 L 475.234 550.534 L 464.862 549.532 L 454.541 548.405 L 444.271 547.165 L 434.051 545.825 L 423.879 544.392 L 413.755 542.878 L 403.675 541.29" fill="none" stroke="#cfcfcf" stroke-width="1" opacity=".35"/><circle cx="792.781" cy="461.781" r="5" fill="#9e1b32"></circle><path id="field-route-7-reduced" d="M 140.595 177.492 L 143.972 172.444 L 147.594 167.439 L 151.466 162.482 L 155.598 157.579 L 159.997 152.735 L 164.671 147.958 L 169.63 143.254 L 174.881 138.631 L 180.431 134.099 L 186.288 129.665 L 192.456 125.34 L 198.939 121.135 L 205.738 117.058 L 212.851 113.12 L 220.275 109.331 L 228.003 105.7 L 236.024 102.234" fill="none" stroke="#cfcfcf" stroke-width="1" opacity=".35"/><circle cx="180.431" cy="134.099" r="6" fill="#6d1222"></circle><path id="field-route-8-reduced" d="M 105.442 478.344 L 96.231 475.738 L 87.086 473.074 L 78.012 470.349 L 69.016 467.559 L 60.102 464.702 L 51.28 461.773 L 42.557 458.77 L 33.942 455.69 L 25.443 452.527" fill="none" stroke="#cfcfcf" stroke-width="1" opacity=".35"/><circle cx="60.102" cy="464.702" r="3" fill="#696969"></circle><path id="field-route-9-reduced" d="M 447.254 316.961 L 457.267 315.267 L 467.405 313.776 L 477.652 312.489 L 487.993 311.41 L 498.413 310.546 L 508.897 309.904 L 519.426 309.498 L 529.981 309.343 L 540.539 309.458 L 551.068 309.867 L 561.527 310.599 L 571.865 311.688 L 582.008 313.17 L 591.863 315.084 L 601.311 317.464 L 610.207 320.335 L 618.394 323.7 L 625.727 327.534 L 632.096 331.784 L 637.45 336.376 L 641.803 341.23 L 645.218 346.272 L 647.785 351.44 L 649.601 356.689 L 650.759 361.985 L 651.344 367.305 L 651.427 372.632 L 651.069 377.957 L 650.317 383.272 L 649.213 388.571 L 647.79 393.85 L 646.074 399.107 L 644.086 404.34 L 641.843 409.546 L 639.359 414.725 L 636.642 419.873 L 633.7 424.991 L 630.538 430.074 L 627.159 435.122 L 623.563 440.131 L 619.749 445.1 L 615.714 450.024 L 611.455 454.899 L 606.966 459.722 L 602.24 464.486 L 597.269 469.187 L 592.045 473.817 L 586.557 478.369 L 580.794 482.834 L 574.745 487.201 L 568.399 491.46 L 561.744 495.597 L 554.768 499.597 L 547.463 503.444 L 539.822 507.121 L 531.839 510.609 L 523.515 513.888 L 514.855 516.937 L 505.87 519.737 L 496.58 522.27 L 487.008 524.52 L 477.186 526.477 L 467.15 528.134 L 456.938 529.49 L 446.589 530.55 L 436.141 531.323 L 425.627 531.823 L 415.078 532.067 L 404.518 532.073 L 393.967 531.86 L 383.438 531.449 L 372.943 530.858 L 362.489 530.104 L 352.081 529.205 L 341.721 528.174 L 331.409 527.025 L 321.146 525.771 L 310.93 524.421 L 300.761 522.985 L 290.637 521.469 L 280.556 519.883 L 270.517 518.23 L 260.519 516.516 L 250.559 514.745 L 240.637 512.921 L 230.753 511.046 L 220.905 509.122 L 211.094 507.151 L 201.32 505.135" fill="none" stroke="#cfcfcf" stroke-width="1" opacity=".35"/><circle cx="602.24" cy="464.486" r="4" fill="#9c9c9c"></circle><path id="field-route-10-reduced" d="M 468.862 423.519 L 467.299 428.788 L 464.987 433.987 L 461.975 439.094 L 458.296 444.088 L 453.968 448.948 L 449.003 453.65 L 443.406 458.168 L 437.182 462.472 L 430.336 466.529 L 422.881 470.303 L 414.841 473.757 L 406.253 476.857 L 397.17 479.575 L 387.66 481.891 L 377.799 483.797 L 367.666 485.298 L 357.338 486.408 L 346.882 487.152 L 336.352 487.558 L 325.794 487.658 L 315.24 487.482 L 304.713 487.06 L 294.23 486.418 L 283.801 485.58 L 273.434 484.567 L 263.132 483.396 L 252.898 482.083 L 242.732 480.641 L 232.636 479.079 L 222.609 477.407 L 212.652 475.633 L 202.765 473.762 L 192.947 471.799 L 183.201 469.748 L 173.528 467.611 L 163.928 465.391 L 154.405 463.089 L 144.96 460.706 L 135.598 458.241 L 126.323 455.694 L 117.138 453.065 L 108.049 450.352 L 99.063 447.554 L 90.185 444.669 L 81.423 441.695 L 72.785 438.63 L 64.28 435.472 L 55.918 432.218 L 47.709 428.867 L 39.663 425.416 L 31.793 421.863 L 24.111 418.208" fill="none" stroke="#cfcfcf" stroke-width="1" opacity=".35"/><circle cx="263.132" cy="483.396" r="5" fill="#333e48"></circle><path id="field-route-11-reduced" d="M 190.451 202.111 L 195.699 197.488 L 201.278 192.964 L 207.193 188.55 L 213.444 184.256 L 220.032 180.092 L 226.952 176.068 L 234.198 172.192 L 241.76 168.473 L 249.625 164.918 L 257.78 161.532 L 266.206 158.321 L 274.885 155.286 L 283.798 152.429 L 292.925 149.748 L 302.246 147.244 L 311.74 144.911 L 321.39 142.748 L 331.178 140.748 L 341.087 138.907 L 351.104 137.219 L 361.213 135.679 L 371.403 134.282 L 381.663 133.021 L 391.984 131.893 L 402.356 130.891 L 412.771 130.013 L 423.223 129.253 L 433.706 128.608 L 444.213 128.075 L 454.739 127.651 L 465.28 127.333 L 475.832 127.12 L 486.39 127.011 L 496.95 127.003 L 507.508 127.098 L 518.061 127.293 L 528.604 127.589 L 539.135 127.987 L 549.648 128.487 L 560.141 129.09 L 570.607 129.798 L 581.043 130.612 L 591.443 131.535 L 601.803 132.568 L 612.116 133.713 L 622.376 134.974 L 632.576 136.353 L 642.709 137.853 L 652.767 139.476 L 662.742 141.225 L 672.624 143.104 L 682.403 145.115 L 692.069 147.26 L 701.611 149.542 L 711.018 151.963 L 720.277 154.525 L 729.376 157.229 L 738.3 160.078 L 747.037 163.07 L 755.571 166.208 L 763.889 169.491 L 771.974 172.918 L 779.81 176.49 L 787.38 180.205 L 794.666 184.061 L 801.651 188.057 L 808.313 192.191 L 814.633 196.46 L 820.588 200.86 L 826.156 205.387 L 831.315 210.036 L 836.039 214.801 L 840.305 219.675 L 844.093 224.648 L 847.38 229.711 L 850.151 234.853 L 852.393 240.059 L 854.098 245.317 L 855.267 250.613 L 855.904 255.931 L 856.022 261.259 L 855.64 266.583 L 854.781 271.893 L 853.473 277.18 L 851.747 282.437 L 849.634 287.657 L 847.167 292.838 L 844.378 297.976 L 841.297 303.073" fill="none" stroke="#cfcfcf" stroke-width="1" opacity=".35"/><circle cx="612.116" cy="133.713" r="6" fill="#cfcfcf"></circle><path id="field-route-12-reduced" d="M 360.238 245.393 L 368.265 241.931 L 376.496 238.593 L 384.923 235.382 L 393.535 232.299 L 402.324 229.346 L 411.279 226.522 L 420.392 223.83 L 429.653 221.27 L 439.052 218.842 L 448.582 216.546 L 458.232 214.383 L 467.996 212.353 L 477.865 210.456 L 487.83 208.695 L 497.886 207.068 L 508.025 205.578 L 518.239 204.225 L 528.522 203.013 L 538.867 201.944 L 549.268 201.021 L 559.716 200.248 L 570.204 199.628 L 580.725 199.169 L 591.269 198.874 L 601.826 198.752 L 612.385 198.81 L 622.934 199.057 L 633.457 199.501 L 643.938 200.153 L 654.356 201.024 L 664.688 202.124 L 674.907 203.467 L 684.983 205.062 L 694.878 206.923 L 704.552 209.058 L 713.96 211.479 L 723.049 214.192 L 731.762 217.202 L 740.038 220.511 L 747.812 224.117 L 755.017 228.012 L 761.583 232.185 L 767.445 236.617 L 772.544 241.283 L 776.83 246.152 L 780.268 251.19 L 782.844 256.357 L 784.56 261.614 L 785.443 266.923 L 785.535 272.251 L 784.893 277.569 L 783.582 282.856 L 781.67 288.096 L 779.227 293.279 L 776.319 298.401 L 773.004 303.46 L 769.34 308.457 L 765.374 313.395 L 761.15 318.278 L 756.705 323.111 L 752.072 327.899 L 747.28 332.647 L 742.353 337.359 L 737.312 342.041 L 732.175 346.696 L 726.957 351.328 L 721.672 355.941 L 716.33 360.537 L 710.94 365.119 L 705.51 369.688 L 700.046 374.248 L 694.552 378.798 L 689.031 383.339 L 683.485 387.874 L 677.917 392.401 L 672.327 396.921 L 666.713 401.434 L 661.075 405.939 L 655.411 410.436 L 649.719 414.923 L 643.995 419.401 L 638.236 423.867 L 632.438 428.32 L 626.596 432.758 L 620.705 437.18 L 614.76 441.583 L 608.754 445.966 L 602.68 450.324 L 596.533 454.657" fill="none" stroke="#cfcfcf" stroke-width="1" opacity=".35"/><circle cx="776.83" cy="246.152" r="3" fill="#9e1b32"></circle><path id="field-route-13-reduced" d="M 563.26 379.748 L 559.097 384.645 L 554.671 389.482 L 550.035 394.27 L 545.225 399.013 L 540.26 403.715 L 535.155 408.379 L 529.918 413.006 L 524.551 417.594 L 519.054 422.144 L 513.426 426.652 L 507.661 431.116 L 501.753 435.532 L 495.695 439.896 L 489.476 444.202 L 483.086 448.444 L 476.512 452.613 L 469.743 456.703 L 462.763 460.701 L 455.558 464.596 L 448.114 468.375 L 440.415 472.022 L 432.449 475.519 L 424.202 478.847 L 415.667 481.984 L 406.837 484.907 L 397.714 487.59 L 388.306 490.01 L 378.629 492.143 L 368.708 493.968 L 358.576 495.47 L 348.272 496.637 L 337.841 497.466 L 327.327 497.961 L 316.772 498.131 L 306.216 497.991 L 295.69 497.56 L 285.222 496.858 L 274.832 495.907 L 264.534 494.727 L 254.34 493.337 L 244.256 491.756 L 234.286 490 L 224.434 488.082 L 214.7 486.016 L 205.086 483.811 L 195.593 481.478 L 186.22 479.023 L 176.969 476.454 L 167.841 473.775 L 158.837 470.991 L 149.96 468.105 L 141.212 465.121 L 132.596 462.041 L 124.115 458.866 L 115.775 455.598 L 107.58 452.238 L 99.535 448.787 L 91.645 445.245 L 83.917 441.614 L 76.358 437.894 L 68.972 434.086 L 61.768 430.19 L 54.751 426.208 L 47.928 422.142 L 41.306 417.992 L 34.889 413.76 L 28.683 409.449 L 22.693 405.061" fill="none" stroke="#cfcfcf" stroke-width="1" opacity=".35"/><circle cx="316.772" cy="498.131" r="4" fill="#6d1222"></circle><path id="field-route-14-reduced" d="M 690.649 393.932 L 683.062 397.638 L 675.466 401.34 L 667.867 405.039 L 660.267 408.738 L 652.669 412.438 L 645.074 416.14 L 637.483 419.844 L 629.898 423.551 L 622.318 427.261 L 614.742 430.973 L 607.169 434.686 L 599.597 438.399 L 592.021 442.111 L 584.44 445.82 L 576.848 449.524 L 569.241 453.219 L 561.613 456.904 L 553.958 460.574 L 546.268 464.225 L 538.536 467.854 L 530.753 471.455 L 522.911 475.023 L 515 478.553 L 507.01 482.036 L 498.93 485.467 L 490.75 488.836 L 482.457 492.135 L 474.042 495.354 L 465.493 498.481 L 456.798 501.505 L 447.949 504.412 L 438.936 507.189 L 429.752 509.818 L 420.392 512.286 L 410.855 514.574 L 401.143 516.665 L 391.261 518.544 L 381.221 520.194 L 371.037 521.603 L 360.728 522.76 L 350.319 523.656 L 339.834 524.289 L 329.299 524.659 L 318.742 524.77 L 308.185 524.63 L 297.652 524.249 L 287.161 523.641 L 276.728 522.818 L 266.364 521.796 L 256.079 520.589 L 245.878 519.21 L 235.768 517.673 L 225.748 515.99 L 215.823 514.171 L 205.991 512.226 L 196.254 510.165 L 186.61 507.994 L 177.06 505.72 L 167.604 503.348 L 158.242 500.884 L 148.973 498.33 L 139.8 495.691 L 130.722 492.969 L 121.743 490.165 L 112.863 487.282 L 104.085 484.319 L 95.413 481.279 L 86.85 478.161 L 78.4 474.966 L 70.067 471.693 L 61.857 468.342 L 53.775 464.913 L 45.826 461.406 L 38.016 457.819 L 30.352 454.154 L 22.841 450.409" fill="none" stroke="#cfcfcf" stroke-width="1" opacity=".35"/><circle cx="381.221" cy="520.194" r="5" fill="#696969"></circle><path id="field-route-15-reduced" d="M 427.323 454.5 L 417.492 456.445 L 407.489 458.153 L 397.313 459.576 L 386.972 460.655 L 376.495 461.323 L 365.941 461.508 L 355.407 461.137 L 345.03 460.149 L 334.987 458.502 L 325.474 456.189 L 316.676 453.242 L 308.743 449.726 L 301.767 445.726 L 295.784 441.335 L 290.784 436.643 L 286.725 431.724 L 283.545 426.643 L 281.178 421.451 L 279.552 416.186 L 278.601 410.88 L 278.265 405.555 L 278.489 400.228 L 279.222 394.913 L 280.423 389.619 L 282.053 384.355 L 284.081 379.126 L 286.478 373.937 L 289.22 368.792 L 292.287 363.694 L 295.66 358.645 L 299.324 353.648 L 303.266 348.705 L 307.475 343.819 L 311.94 338.99 L 316.654 334.223 L 321.61 329.518 L 326.8 324.878 L 332.22 320.305 L 337.864 315.802 L 343.729 311.371 L 349.811 307.016 L 356.105 302.738 L 362.609 298.54 L 369.32 294.426 L 376.234 290.399 L 383.348 286.462 L 390.66 282.617 L 398.166 278.87 L 405.864 275.222 L 413.75 271.679 L 421.82 268.243 L 430.073 264.919 L 438.504 261.711 L 447.111 258.623 L 455.889 255.661 L 464.834 252.83 L 473.944 250.136 L 483.215 247.584 L 492.642 245.183 L 502.22 242.94 L 511.945 240.863 L 521.811 238.964 L 531.812 237.253 L 541.939 235.743 L 552.183 234.449 L 562.531 233.387 L 572.968 232.576 L 583.474 232.038 L 594.023 231.794 L 604.582 231.87 L 615.108 232.294 L 625.549 233.094 L 635.836 234.297 L 645.886 235.933 L 655.598 238.025 L 664.852 240.591 L 673.507 243.644 L 681.403 247.182 L 688.361 251.189 L 694.192 255.632 L 698.702 260.449 L 701.718 265.555 L 703.116 270.836 L 702.852 276.163 L 700.977 281.406 L 697.627 286.459 L 692.985 291.245 L 687.245 295.717 L 680.581 299.85" fill="none" stroke="#cfcfcf" stroke-width="1" opacity=".35"/><circle cx="376.234" cy="290.399" r="6" fill="#9c9c9c"></circle><path id="field-route-16-reduced" d="M 553.009 291.562 L 559.905 287.527 L 567.245 283.696 L 575.054 280.109 L 583.358 276.818 L 592.185 273.893 L 601.55 271.432 L 611.446 269.572 L 621.794 268.51 L 632.354 268.521 L 642.524 269.955 L 651.037 273.108 L 655.977 277.817 L 656.037 283.145 L 651.698 288.002 L 644.176 291.742 L 634.435 293.799 L 624.084 292.743 L 622.087 287.511 L 628.431 283.252 L 638.364 281.443 L 646.232 284.997 L 641.42 289.74 L 631.849 291.992 L 622.836 289.216 L 627.078 284.337 L 636.293 281.734 L 645.725 284.13 L 642.315 289.172 L 633.178 291.844 L 623.355 289.889 L 626.43 284.792 L 635.264 281.873 L 645.24 283.62 L 642.865 288.811 L 634.032 291.731 L 623.856 290.307 L 626.01 285.091 L 634.58 281.977 L 644.814 283.29 L 643.237 288.558 L 634.627 291.643 L 624.279 290.581 L 625.705 285.301 L 634.082 282.057 L 644.454 283.058 L 643.517 288.365 L 635.082 291.571 L 624.639 290.779 L 625.459 285.467 L 633.681 282.124 L 644.135 282.877 L 643.75 288.202 L 635.467 291.507 L 624.967 290.938 L 625.24 285.612 L 633.327 282.185 L 643.832 282.724 L 643.96 288.052 L 635.818 291.445 L 625.284 291.075 L 625.032 285.749 L 632.988 282.246 L 643.527 282.585 L 644.164 287.904 L 636.164 291.381 L 625.61 291.203 L 624.82 285.89 L 632.643 282.311 L 643.199 282.451 L 644.374 287.746 L 636.526 291.311 L 625.966 291.327 L 624.591 286.044 L 632.267 282.386 L 642.826 282.315 L 644.602 287.567 L 636.929 291.227 L 626.378 291.454 L 624.331 286.227 L 631.835 282.478 L 642.377 282.171 L 644.862 287.35 L 637.403 291.121 L 626.883 291.587 L 624.023 286.458 L 631.31 282.601 L 641.806 282.018 L 645.166 287.069 L 637.987 290.977" fill="none" stroke="#cfcfcf" stroke-width="1" opacity=".35"/><circle cx="644.454" cy="283.058" r="3" fill="#333e48"></circle><path id="field-route-17-reduced" d="M 526.009 174.43 L 536.067 176.052 L 546.009 177.848 L 555.818 179.822 L 565.477 181.976 L 574.967 184.312 L 584.271 186.833 L 593.369 189.538 L 602.241 192.427 L 610.869 195.499 L 619.231 198.753 L 627.308 202.185 L 635.077 205.794 L 642.517 209.575 L 649.603 213.525 L 656.307 217.642 L 662.599 221.921 L 668.442 226.359 L 673.793 230.952 L 678.599 235.696 L 682.796 240.585 L 686.306 245.611 L 689.033 250.758 L 690.867 256.005 L 691.677 261.317 L 691.329 266.642 L 689.691 271.906 L 686.667 277.01 L 682.216 281.842 L 676.377 286.282 L 669.26 290.218 L 661.026 293.554 L 651.855 296.195 L 641.941 298.03 L 631.521 298.893 L 620.987 298.518 L 611.199 296.518 L 603.98 292.629 L 601.464 287.455 L 603.819 282.261 L 610.109 277.981 L 619.558 275.602 L 629.789 276.92 L 632.21 282.106 L 624.869 285.936 L 614.366 285.384 L 613.121 280.093 L 621.592 276.912 L 631.271 279.043 L 629.085 284.255 L 619.297 286.255 L 611.725 282.541 L 617.02 277.932 L 627.483 277.213 L 631.614 282.116 L 624.208 285.914 L 613.799 285.017 L 613.691 279.689 L 622.625 276.848 L 631.687 279.584 L 628.33 284.635 L 618.223 286.179 L 611.788 281.954 L 617.934 277.622 L 628.491 277.483 L 631.226 282.63 L 623.176 286.078 L 613.051 284.565 L 614.308 279.275 L 623.685 276.825 L 631.945 280.145 L 627.52 284.983 L 617.172 286.044 L 612.015 281.394 L 618.908 277.358 L 629.426 277.833 L 630.734 283.12 L 622.11 286.194 L 612.444 284.048 L 614.98 278.876 L 624.75 276.854 L 632.039 280.709 L 626.658 285.293 L 616.155 285.846 L 612.372 280.872 L 619.922 277.147 L 630.251 278.255 L 630.153 283.583 L 621.023 286.26 L 612.012 283.482" fill="none" stroke="#cfcfcf" stroke-width="1" opacity=".35"/><circle cx="614.366" cy="285.384" r="4" fill="#cfcfcf"></circle></g><text class="psvg-note" x="58" y="540">seed → integrate → loop</text></g>
</svg>
